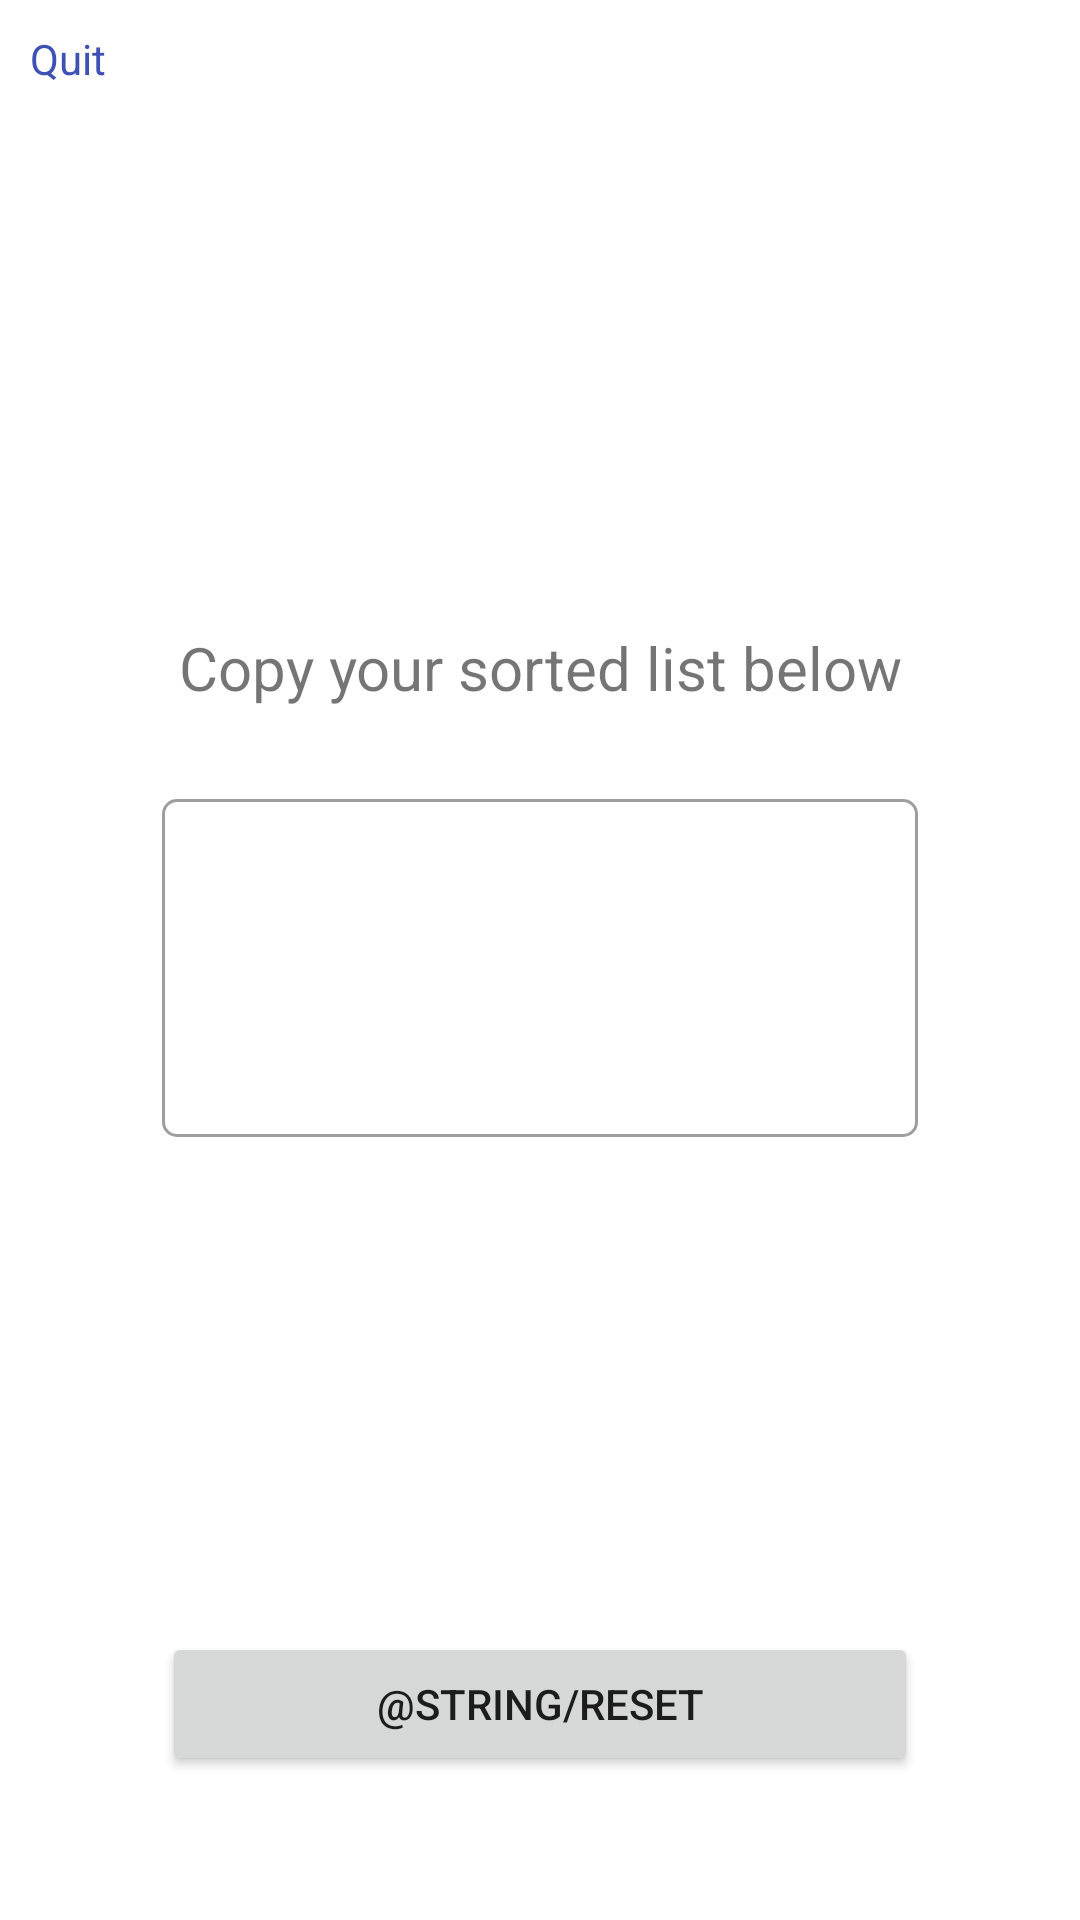

Android layout source for this screen:
<!-- AndroidManifest.xml: application theme Theme.AnalysisParalysis -->
<!-- res/layout/fragment_result.xml -->
<?xml version="1.0" encoding="utf-8"?>
<androidx.constraintlayout.widget.ConstraintLayout xmlns:android="http://schemas.android.com/apk/res/android"
    xmlns:app="http://schemas.android.com/apk/res-auto"
    xmlns:tools="http://schemas.android.com/tools"
    android:layout_width="match_parent"
    android:layout_height="match_parent"
    tools:context=".ResultFragment">

    <TextView
        android:id="@+id/imageButton"
        android:layout_width="wrap_content"
        android:layout_height="wrap_content"
        android:layout_marginStart="10dp"
        android:layout_marginTop="10dp"
        android:text="Quit"
        android:textColor="#3F51B5"
        app:layout_constraintStart_toStartOf="parent"
        app:layout_constraintTop_toTopOf="parent" />

    <com.google.android.material.textfield.TextInputLayout
        android:id="@+id/results"
        style="@style/Widget.MaterialComponents.TextInputLayout.OutlinedBox"
        android:layout_width="0dp"
        android:layout_height="wrap_content"
        app:boxCornerRadiusBottomEnd="5dp"
        app:boxCornerRadiusBottomStart="5dp"
        app:boxCornerRadiusTopEnd="5dp"
        app:boxCornerRadiusTopStart="5dp"
        app:layout_constraintBottom_toBottomOf="parent"
        app:layout_constraintEnd_toEndOf="parent"
        app:layout_constraintStart_toStartOf="parent"
        app:layout_constraintTop_toTopOf="parent"
        app:layout_constraintWidth_default="percent"
        app:layout_constraintWidth_percent=".7">

        <com.google.android.material.textfield.TextInputEditText
            android:id="@+id/et_result"
            android:layout_width="match_parent"
            android:layout_height="wrap_content"
            android:ellipsize="end"
            android:gravity="top"
            android:imeOptions="actionDone"
            android:lines="4"
            android:maxLines="10"
            android:overScrollMode="ifContentScrolls"
            tools:ignore="KeyboardInaccessibleWidget,SpeakableTextPresentCheck" />
    </com.google.android.material.textfield.TextInputLayout>

    <Button
        android:id="@+id/bt_reset"
        android:layout_width="0dp"
        android:layout_height="wrap_content"
        android:layout_marginBottom="48dp"
        android:text="@string/reset"
        app:layout_constraintBottom_toBottomOf="parent"
        app:layout_constraintEnd_toEndOf="@+id/results"
        app:layout_constraintStart_toStartOf="@+id/results"
        app:layout_constraintWidth_default="percent"
        app:layout_constraintWidth_percent=".7" />

    <TextView
        android:id="@+id/textView2"
        android:layout_width="wrap_content"
        android:layout_height="wrap_content"
        android:layout_marginBottom="25dp"
        android:text="Copy your sorted list below"
        android:textSize="20sp"
        app:layout_constraintBottom_toTopOf="@+id/results"
        app:layout_constraintEnd_toEndOf="@+id/results"
        app:layout_constraintStart_toStartOf="@+id/results" />

</androidx.constraintlayout.widget.ConstraintLayout>
<!-- resources referenced by this layout -->
<resources>
  <style name="Theme.AnalysisParalysis" parent="Theme.MaterialComponents.DayNight.DarkActionBar">
          
          <item name="colorPrimary">@color/purple_500</item>
          <item name="colorPrimaryVariant">@color/purple_700</item>
          <item name="colorOnPrimary">@color/white</item>
          
          <item name="colorSecondary">@color/teal_200</item>
          <item name="colorSecondaryVariant">@color/teal_700</item>
          <item name="colorOnSecondary">@color/black</item>
          
          <item name="android:statusBarColor" tools:targetApi="l">?attr/colorPrimaryVariant</item>
          
      </style>
  <!-- not gathered from this repository: default colours our renderer supplied (Android Studio template values) -->
  <color name="purple_500">#FF6200EE</color>
  <color name="purple_700">#FF3700B3</color>
  <color name="teal_200">#FF03DAC5</color>
  <color name="teal_700">#FF018786</color>
  <color name="black">#FF000000</color>
  <color name="white">#FFFFFFFF</color>
</resources>
